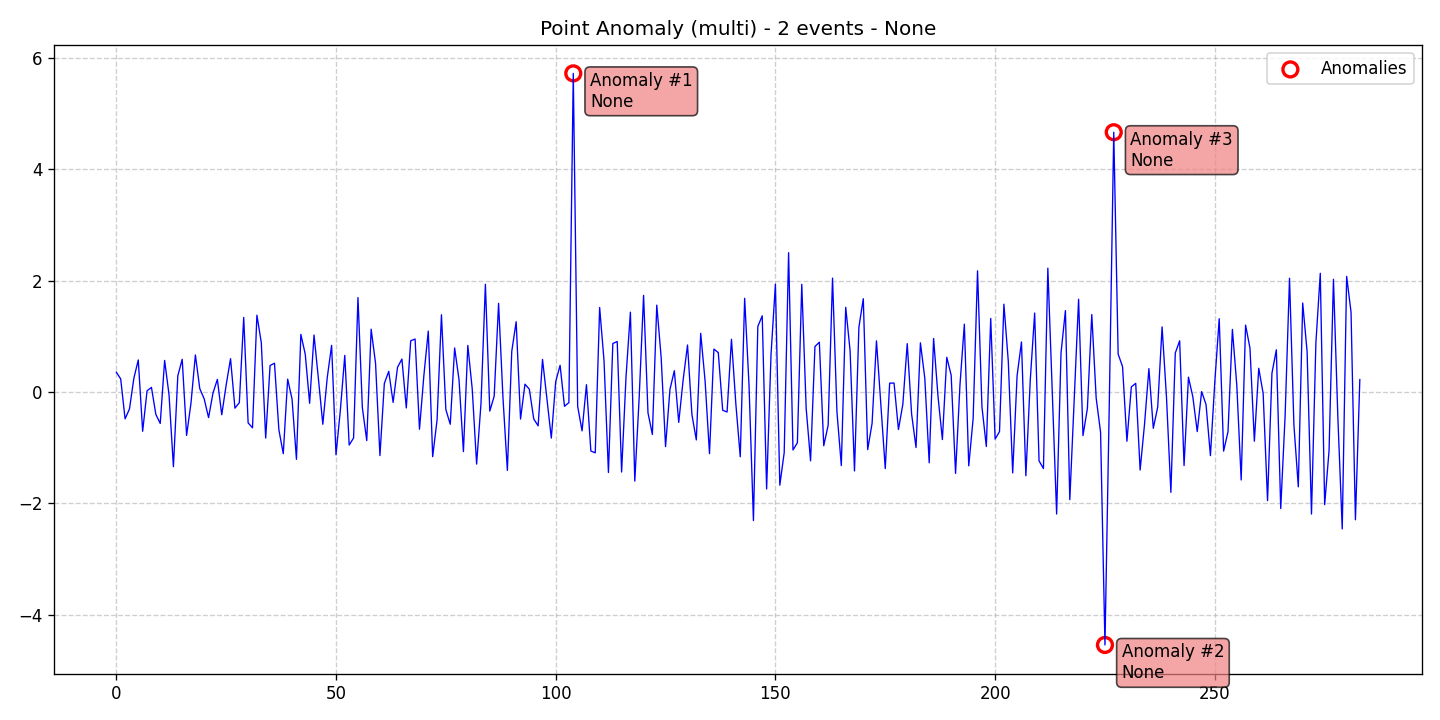

Source data for this figure (header and first rows):
data, stationary, det_lin_up, det_lin_down, det_quad, det_cubic, det_exp, det_damped, stoc_trend, volatility, single_seas, multiple_seas, point_anom_single, point_anom_multi, collect_anom, context_anom, mean_shift, var_shift, trend_shift, date, is_break, is_anomaly, is_multi, location_beginning
0.3555, 0, 0, 0, 0, 0, 0, 0, 0, 0, 0, 0, 0, 1, 0, 0, 0, 0, 0, 2020-01-01, 0, 0, 1, 0
0.2356, 0, 0, 0, 0, 0, 0, 0, 0, 0, 0, 0, 0, 1, 0, 0, 0, 0, 0, 2020-01-02, 0, 0, 1, 0
-0.4828, 0, 0, 0, 0, 0, 0, 0, 0, 0, 0, 0, 0, 1, 0, 0, 0, 0, 0, 2020-01-03, 0, 0, 1, 0
-0.3043, 0, 0, 0, 0, 0, 0, 0, 0, 0, 0, 0, 0, 1, 0, 0, 0, 0, 0, 2020-01-04, 0, 0, 1, 0
0.2468, 0, 0, 0, 0, 0, 0, 0, 0, 0, 0, 0, 0, 1, 0, 0, 0, 0, 0, 2020-01-05, 0, 0, 1, 0
0.575, 0, 0, 0, 0, 0, 0, 0, 0, 0, 0, 0, 0, 1, 0, 0, 0, 0, 0, 2020-01-06, 0, 0, 1, 0
-0.706, 0, 0, 0, 0, 0, 0, 0, 0, 0, 0, 0, 0, 1, 0, 0, 0, 0, 0, 2020-01-07, 0, 0, 1, 0
0.02033, 0, 0, 0, 0, 0, 0, 0, 0, 0, 0, 0, 0, 1, 0, 0, 0, 0, 0, 2020-01-08, 0, 0, 1, 0
0.08263, 0, 0, 0, 0, 0, 0, 0, 0, 0, 0, 0, 0, 1, 0, 0, 0, 0, 0, 2020-01-09, 0, 0, 1, 0
-0.4019, 0, 0, 0, 0, 0, 0, 0, 0, 0, 0, 0, 0, 1, 0, 0, 0, 0, 0, 2020-01-10, 0, 0, 1, 0
-0.5655, 0, 0, 0, 0, 0, 0, 0, 0, 0, 0, 0, 0, 1, 0, 0, 0, 0, 0, 2020-01-11, 0, 0, 1, 0
0.5669, 0, 0, 0, 0, 0, 0, 0, 0, 0, 0, 0, 0, 1, 0, 0, 0, 0, 0, 2020-01-12, 0, 0, 1, 0
-0.04768, 0, 0, 0, 0, 0, 0, 0, 0, 0, 0, 0, 0, 1, 0, 0, 0, 0, 0, 2020-01-13, 0, 0, 1, 0
-1.342, 0, 0, 0, 0, 0, 0, 0, 0, 0, 0, 0, 0, 1, 0, 0, 0, 0, 0, 2020-01-14, 0, 0, 1, 0
0.2904, 0, 0, 0, 0, 0, 0, 0, 0, 0, 0, 0, 0, 1, 0, 0, 0, 0, 0, 2020-01-15, 0, 0, 1, 0
0.5872, 0, 0, 0, 0, 0, 0, 0, 0, 0, 0, 0, 0, 1, 0, 0, 0, 0, 0, 2020-01-16, 0, 0, 1, 0
-0.78, 0, 0, 0, 0, 0, 0, 0, 0, 0, 0, 0, 0, 1, 0, 0, 0, 0, 0, 2020-01-17, 0, 0, 1, 0
-0.1981, 0, 0, 0, 0, 0, 0, 0, 0, 0, 0, 0, 0, 1, 0, 0, 0, 0, 0, 2020-01-18, 0, 0, 1, 0
0.6652, 0, 0, 0, 0, 0, 0, 0, 0, 0, 0, 0, 0, 1, 0, 0, 0, 0, 0, 2020-01-19, 0, 0, 1, 0
0.05935, 0, 0, 0, 0, 0, 0, 0, 0, 0, 0, 0, 0, 1, 0, 0, 0, 0, 0, 2020-01-20, 0, 0, 1, 0
-0.1228, 0, 0, 0, 0, 0, 0, 0, 0, 0, 0, 0, 0, 1, 0, 0, 0, 0, 0, 2020-01-21, 0, 0, 1, 0
-0.4604, 0, 0, 0, 0, 0, 0, 0, 0, 0, 0, 0, 0, 1, 0, 0, 0, 0, 0, 2020-01-22, 0, 0, 1, 0
-0.02037, 0, 0, 0, 0, 0, 0, 0, 0, 0, 0, 0, 0, 1, 0, 0, 0, 0, 0, 2020-01-23, 0, 0, 1, 0
0.2265, 0, 0, 0, 0, 0, 0, 0, 0, 0, 0, 0, 0, 1, 0, 0, 0, 0, 0, 2020-01-24, 0, 0, 1, 0
-0.4095, 0, 0, 0, 0, 0, 0, 0, 0, 0, 0, 0, 0, 1, 0, 0, 0, 0, 0, 2020-01-25, 0, 0, 1, 0
0.1236, 0, 0, 0, 0, 0, 0, 0, 0, 0, 0, 0, 0, 1, 0, 0, 0, 0, 0, 2020-01-26, 0, 0, 1, 0
0.5974, 0, 0, 0, 0, 0, 0, 0, 0, 0, 0, 0, 0, 1, 0, 0, 0, 0, 0, 2020-01-27, 0, 0, 1, 0
-0.2905, 0, 0, 0, 0, 0, 0, 0, 0, 0, 0, 0, 0, 1, 0, 0, 0, 0, 0, 2020-01-28, 0, 0, 1, 0
-0.192, 0, 0, 0, 0, 0, 0, 0, 0, 0, 0, 0, 0, 1, 0, 0, 0, 0, 0, 2020-01-29, 0, 0, 1, 0
1.339, 0, 0, 0, 0, 0, 0, 0, 0, 0, 0, 0, 0, 1, 0, 0, 0, 0, 0, 2020-01-30, 0, 0, 1, 0
-0.555, 0, 0, 0, 0, 0, 0, 0, 0, 0, 0, 0, 0, 1, 0, 0, 0, 0, 0, 2020-01-31, 0, 0, 1, 0
-0.6433, 0, 0, 0, 0, 0, 0, 0, 0, 0, 0, 0, 0, 1, 0, 0, 0, 0, 0, 2020-02-01, 0, 0, 1, 0
1.379, 0, 0, 0, 0, 0, 0, 0, 0, 0, 0, 0, 0, 1, 0, 0, 0, 0, 0, 2020-02-02, 0, 0, 1, 0
0.8871, 0, 0, 0, 0, 0, 0, 0, 0, 0, 0, 0, 0, 1, 0, 0, 0, 0, 0, 2020-02-03, 0, 0, 1, 0
-0.8279, 0, 0, 0, 0, 0, 0, 0, 0, 0, 0, 0, 0, 1, 0, 0, 0, 0, 0, 2020-02-04, 0, 0, 1, 0
0.4746, 0, 0, 0, 0, 0, 0, 0, 0, 0, 0, 0, 0, 1, 0, 0, 0, 0, 0, 2020-02-05, 0, 0, 1, 0
0.5174, 0, 0, 0, 0, 0, 0, 0, 0, 0, 0, 0, 0, 1, 0, 0, 0, 0, 0, 2020-02-06, 0, 0, 1, 0
-0.6792, 0, 0, 0, 0, 0, 0, 0, 0, 0, 0, 0, 0, 1, 0, 0, 0, 0, 0, 2020-02-07, 0, 0, 1, 0
-1.108, 0, 0, 0, 0, 0, 0, 0, 0, 0, 0, 0, 0, 1, 0, 0, 0, 0, 0, 2020-02-08, 0, 0, 1, 0
0.2313, 0, 0, 0, 0, 0, 0, 0, 0, 0, 0, 0, 0, 1, 0, 0, 0, 0, 0, 2020-02-09, 0, 0, 1, 0
-0.1291, 0, 0, 0, 0, 0, 0, 0, 0, 0, 0, 0, 0, 1, 0, 0, 0, 0, 0, 2020-02-10, 0, 0, 1, 0
-1.21, 0, 0, 0, 0, 0, 0, 0, 0, 0, 0, 0, 0, 1, 0, 0, 0, 0, 0, 2020-02-11, 0, 0, 1, 0
1.035, 0, 0, 0, 0, 0, 0, 0, 0, 0, 0, 0, 0, 1, 0, 0, 0, 0, 0, 2020-02-12, 0, 0, 1, 0
0.6798, 0, 0, 0, 0, 0, 0, 0, 0, 0, 0, 0, 0, 1, 0, 0, 0, 0, 0, 2020-02-13, 0, 0, 1, 0
-0.2031, 0, 0, 0, 0, 0, 0, 0, 0, 0, 0, 0, 0, 1, 0, 0, 0, 0, 0, 2020-02-14, 0, 0, 1, 0
1.023, 0, 0, 0, 0, 0, 0, 0, 0, 0, 0, 0, 0, 1, 0, 0, 0, 0, 0, 2020-02-15, 0, 0, 1, 0
0.2359, 0, 0, 0, 0, 0, 0, 0, 0, 0, 0, 0, 0, 1, 0, 0, 0, 0, 0, 2020-02-16, 0, 0, 1, 0
-0.5796, 0, 0, 0, 0, 0, 0, 0, 0, 0, 0, 0, 0, 1, 0, 0, 0, 0, 0, 2020-02-17, 0, 0, 1, 0
0.2528, 0, 0, 0, 0, 0, 0, 0, 0, 0, 0, 0, 0, 1, 0, 0, 0, 0, 0, 2020-02-18, 0, 0, 1, 0
0.8374, 0, 0, 0, 0, 0, 0, 0, 0, 0, 0, 0, 0, 1, 0, 0, 0, 0, 0, 2020-02-19, 0, 0, 1, 0
-1.128, 0, 0, 0, 0, 0, 0, 0, 0, 0, 0, 0, 0, 1, 0, 0, 0, 0, 0, 2020-02-20, 0, 0, 1, 0
-0.3205, 0, 0, 0, 0, 0, 0, 0, 0, 0, 0, 0, 0, 1, 0, 0, 0, 0, 0, 2020-02-21, 0, 0, 1, 0
0.6576, 0, 0, 0, 0, 0, 0, 0, 0, 0, 0, 0, 0, 1, 0, 0, 0, 0, 0, 2020-02-22, 0, 0, 1, 0
-0.9532, 0, 0, 0, 0, 0, 0, 0, 0, 0, 0, 0, 0, 1, 0, 0, 0, 0, 0, 2020-02-23, 0, 0, 1, 0
-0.8264, 0, 0, 0, 0, 0, 0, 0, 0, 0, 0, 0, 0, 1, 0, 0, 0, 0, 0, 2020-02-24, 0, 0, 1, 0
1.695, 0, 0, 0, 0, 0, 0, 0, 0, 0, 0, 0, 0, 1, 0, 0, 0, 0, 0, 2020-02-25, 0, 0, 1, 0
-0.2815, 0, 0, 0, 0, 0, 0, 0, 0, 0, 0, 0, 0, 1, 0, 0, 0, 0, 0, 2020-02-26, 0, 0, 1, 0
-0.8734, 0, 0, 0, 0, 0, 0, 0, 0, 0, 0, 0, 0, 1, 0, 0, 0, 0, 0, 2020-02-27, 0, 0, 1, 0
1.128, 0, 0, 0, 0, 0, 0, 0, 0, 0, 0, 0, 0, 1, 0, 0, 0, 0, 0, 2020-02-28, 0, 0, 1, 0
0.5173, 0, 0, 0, 0, 0, 0, 0, 0, 0, 0, 0, 0, 1, 0, 0, 0, 0, 0, 2020-02-29, 0, 0, 1, 0
... 224 more rows
